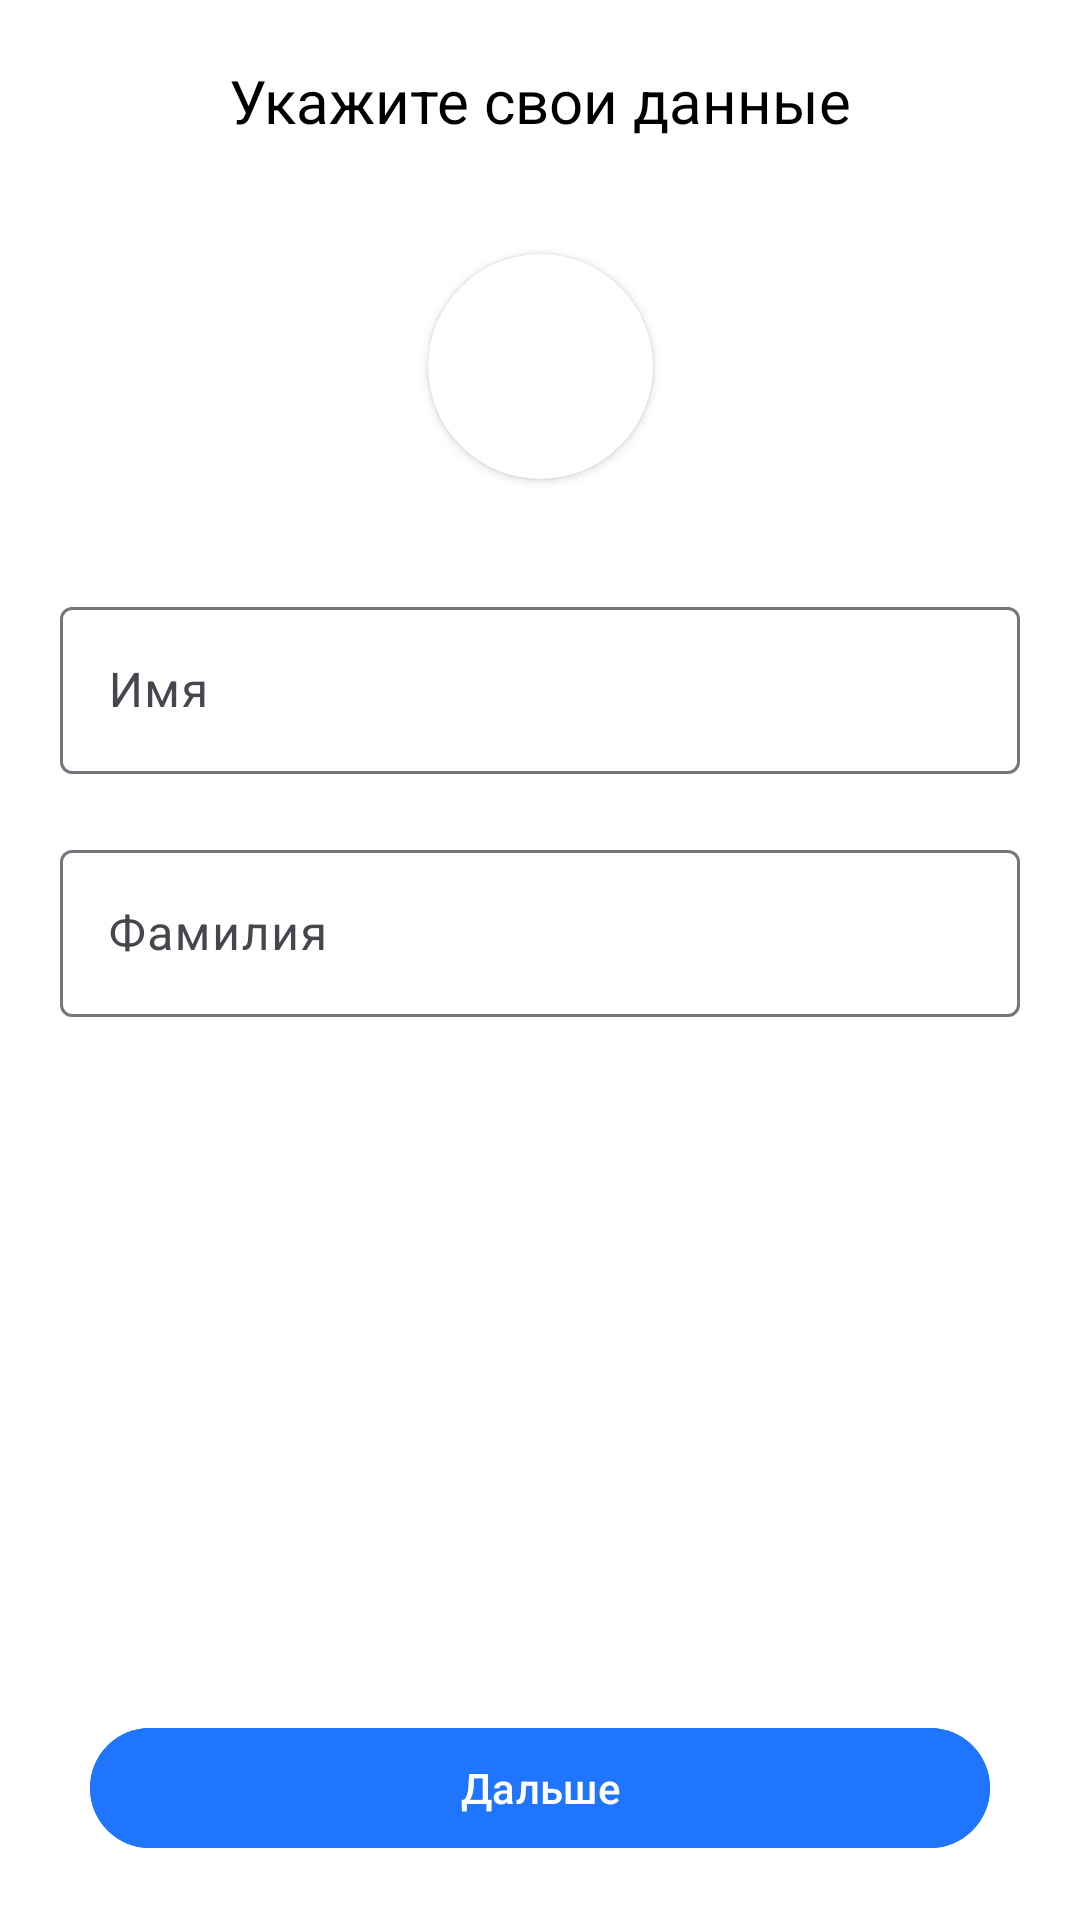

Layout XML and referenced resources for this Android screen:
<!-- AndroidManifest.xml: application theme Theme.Shina -->
<!-- res/layout/fragment_user_details.xml -->
<?xml version="1.0" encoding="utf-8"?>
<androidx.constraintlayout.widget.ConstraintLayout xmlns:android="http://schemas.android.com/apk/res/android"
    android:layout_width="match_parent"
    android:layout_height="match_parent"
    android:background="@color/white"
    xmlns:app="http://schemas.android.com/apk/res-auto">

    <TextView
        android:id="@+id/textView7"
        android:layout_width="wrap_content"
        android:layout_height="wrap_content"
        android:text="Укажите свои данные"
        android:textColor="@color/black"
        android:textSize="20sp"
        android:layout_marginStart="40dp"
        android:layout_marginTop="20dp"
        android:layout_marginEnd="40dp"
        app:layout_constraintEnd_toEndOf="parent"
        app:layout_constraintStart_toStartOf="parent"
        app:layout_constraintTop_toTopOf="parent" />


    <androidx.cardview.widget.CardView
        android:id="@+id/cardView"
        android:layout_width="75dp"
        android:layout_height="75dp"
        android:elevation="12dp"
        android:thicknessRatio="1.9"
        app:cardCornerRadius="40dp"
        app:layout_constraintBottom_toTopOf="@+id/name_layout"
        app:layout_constraintEnd_toEndOf="parent"
        app:layout_constraintStart_toStartOf="parent"
        app:layout_constraintTop_toBottomOf="@+id/textView7">

        <ImageView
            android:id="@+id/avatar"
            android:layout_width="75dp"
            android:layout_height="75dp"
            android:scaleType="centerCrop"
            android:src="@drawable/profile_icon" />

    </androidx.cardview.widget.CardView>




    <com.google.android.material.textfield.TextInputLayout
        android:id="@+id/name_layout"
        android:layout_width="match_parent"
        android:layout_height="wrap_content"
        android:layout_marginTop="150dp"
        app:hintTextColor="@color/secondaty_text"
        app:layout_constraintTop_toBottomOf="@+id/textView7">

        <com.google.android.material.textfield.TextInputEditText
            android:id="@+id/name_input"
            android:layout_width="match_parent"
            android:layout_height="wrap_content"
            android:layout_marginHorizontal="20dp"
            android:hint="Имя"
            android:inputType="textCapSentences"
            android:textColor="@color/black"
            android:textColorHint="@color/black"
            android:textSize="16sp" />
    </com.google.android.material.textfield.TextInputLayout>

    <com.google.android.material.textfield.TextInputLayout
        android:id="@+id/last_name_layout"
        android:layout_width="match_parent"
        android:layout_height="wrap_content"
        android:layout_marginTop="20dp"
        app:hintTextColor="@color/secondaty_text"
        app:layout_constraintTop_toBottomOf="@+id/name_layout">

        <com.google.android.material.textfield.TextInputEditText
            android:id="@+id/last_name_input"
            android:layout_width="match_parent"
            android:layout_height="wrap_content"
            android:layout_marginHorizontal="20dp"
            android:hint="Фамилия"
            android:inputType="textCapSentences"
            android:textColor="@color/black"
            android:textColorHint="@color/black"
            android:textSize="16sp" />
    </com.google.android.material.textfield.TextInputLayout>




    <com.google.android.material.button.MaterialButton
        android:id="@+id/next_btn"
        android:layout_width="match_parent"
        android:layout_height="wrap_content"
        android:backgroundTint="@color/blue"
        android:text="Дальше"
        android:layout_marginHorizontal="30dp"
        android:layout_marginBottom="20dp"
        app:layout_constraintBottom_toBottomOf="parent"
        app:layout_constraintEnd_toEndOf="parent"
        app:layout_constraintStart_toStartOf="parent" />

</androidx.constraintlayout.widget.ConstraintLayout>
<!-- resources referenced by this layout -->
<resources>
  <color name="black">#FF000000</color>
  <color name="blue">#1F75FE</color>
  <color name="secondaty_text">#8F8F8F</color>
  <color name="white">#FFFFFFFF</color>
  <style name="Theme.Shina" parent="Base.Theme.Shina">
           <item name="colorPrimary">@color/black</item>
  
      </style>
  <style name="Base.Theme.Shina" parent="Theme.Material3.DayNight.NoActionBar">
          
          
      </style>
</resources>
